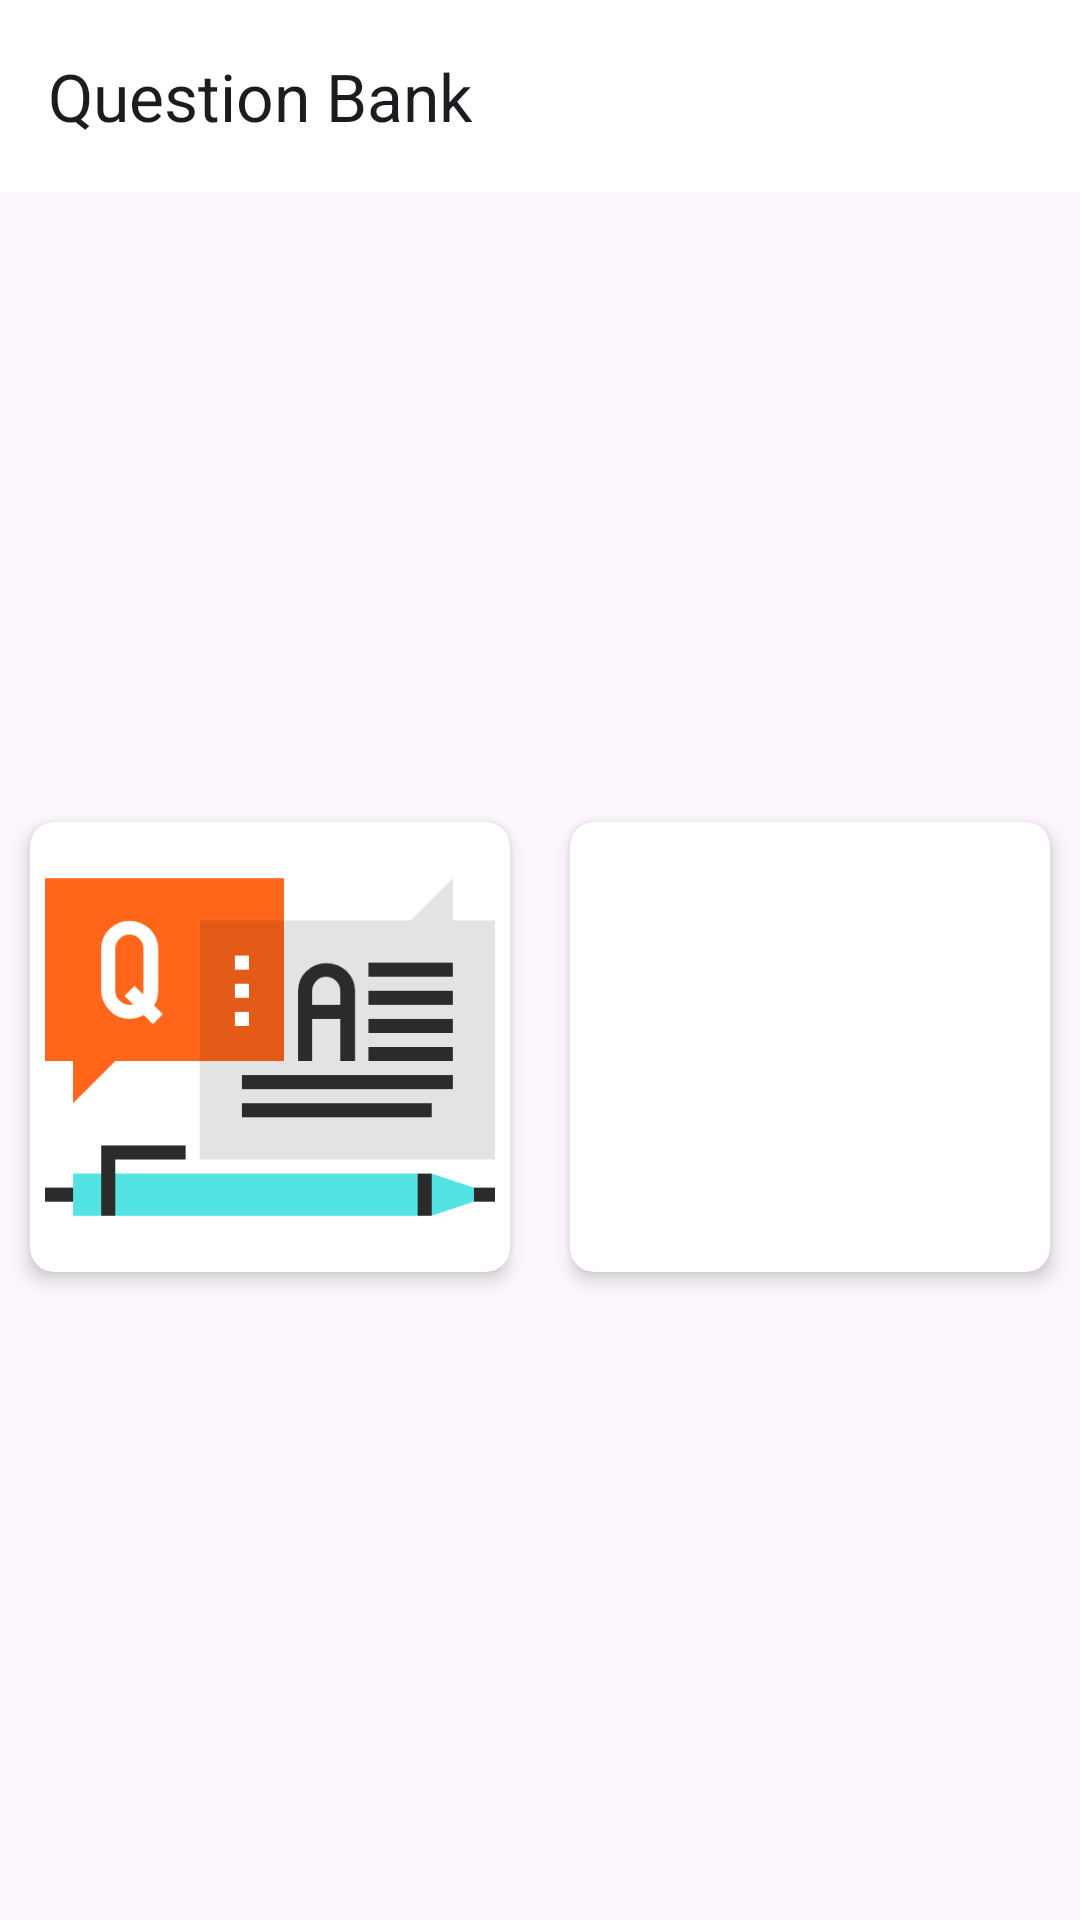

This screen was rendered from an Android layout file. Write that file and the resources it references.
<!-- AndroidManifest.xml: application theme Theme.RTOExam -->
<!-- res/layout/activity_qbactivity.xml -->
<?xml version="1.0" encoding="utf-8"?>
<androidx.constraintlayout.widget.ConstraintLayout xmlns:android="http://schemas.android.com/apk/res/android"
    xmlns:app="http://schemas.android.com/apk/res-auto"
    xmlns:tools="http://schemas.android.com/tools"
    android:layout_width="match_parent"
    android:layout_height="match_parent"
    tools:context=".QBActivity">

    <LinearLayout
        android:layout_width="match_parent"
        android:layout_height="match_parent"
        android:orientation="vertical"
        tools:layout_editor_absoluteX="16dp"
        tools:layout_editor_absoluteY="35dp">

        
        <androidx.appcompat.widget.Toolbar
            android:id="@+id/qbtoolbar"
            android:layout_width="match_parent"
            android:layout_height="?attr/actionBarSize"
            android:background="@color/white"
            app:title="Question Bank" />

        <LinearLayout
            android:layout_width="match_parent"
            android:layout_height="wrap_content"
            android:layout_marginTop="200dp"
            android:orientation="horizontal">

            <androidx.cardview.widget.CardView
                android:id="@+id/qscard"
                android:layout_width="0dp"
                android:layout_height="150dp"
                android:layout_margin="10dp"
                android:layout_weight="1"
                app:cardCornerRadius="8dp"
                app:cardElevation="4dp">

                    <ImageView
                        android:id="@+id/qaimg"
                        android:layout_width="wrap_content"
                        android:layout_height="wrap_content"
                        android:src="@drawable/qsans"
                        android:layout_centerHorizontal="true"/>

            </androidx.cardview.widget.CardView>

            <androidx.cardview.widget.CardView
                android:id="@+id/tscard"
                android:layout_width="0dp"
                android:layout_height="150dp"
                android:layout_margin="10dp"
                android:layout_weight="1"
                app:cardCornerRadius="8dp"
                app:cardElevation="4dp">

                    <ImageView
                        android:id="@+id/tsimg"
                        android:layout_width="wrap_content"
                        android:layout_height="wrap_content"
                        android:layout_gravity="center"
                        android:src="@drawable/ts" />

            </androidx.cardview.widget.CardView>

        </LinearLayout>

    </LinearLayout>

</androidx.constraintlayout.widget.ConstraintLayout>
<!-- resources referenced by this layout -->
<resources>
  <!-- drawable qsans: png bitmap (drawable, 5721 bytes) -->
  <style name="Theme.RTOExam" parent="Base.Theme.RTOExam" />
  <style name="Base.Theme.RTOExam" parent="Theme.Material3.DayNight.NoActionBar">
          
          
      </style>
  <!-- not gathered from this repository: default colours our renderer supplied (Android Studio template values) -->
  <color name="white">#FFFFFFFF</color>
</resources>
